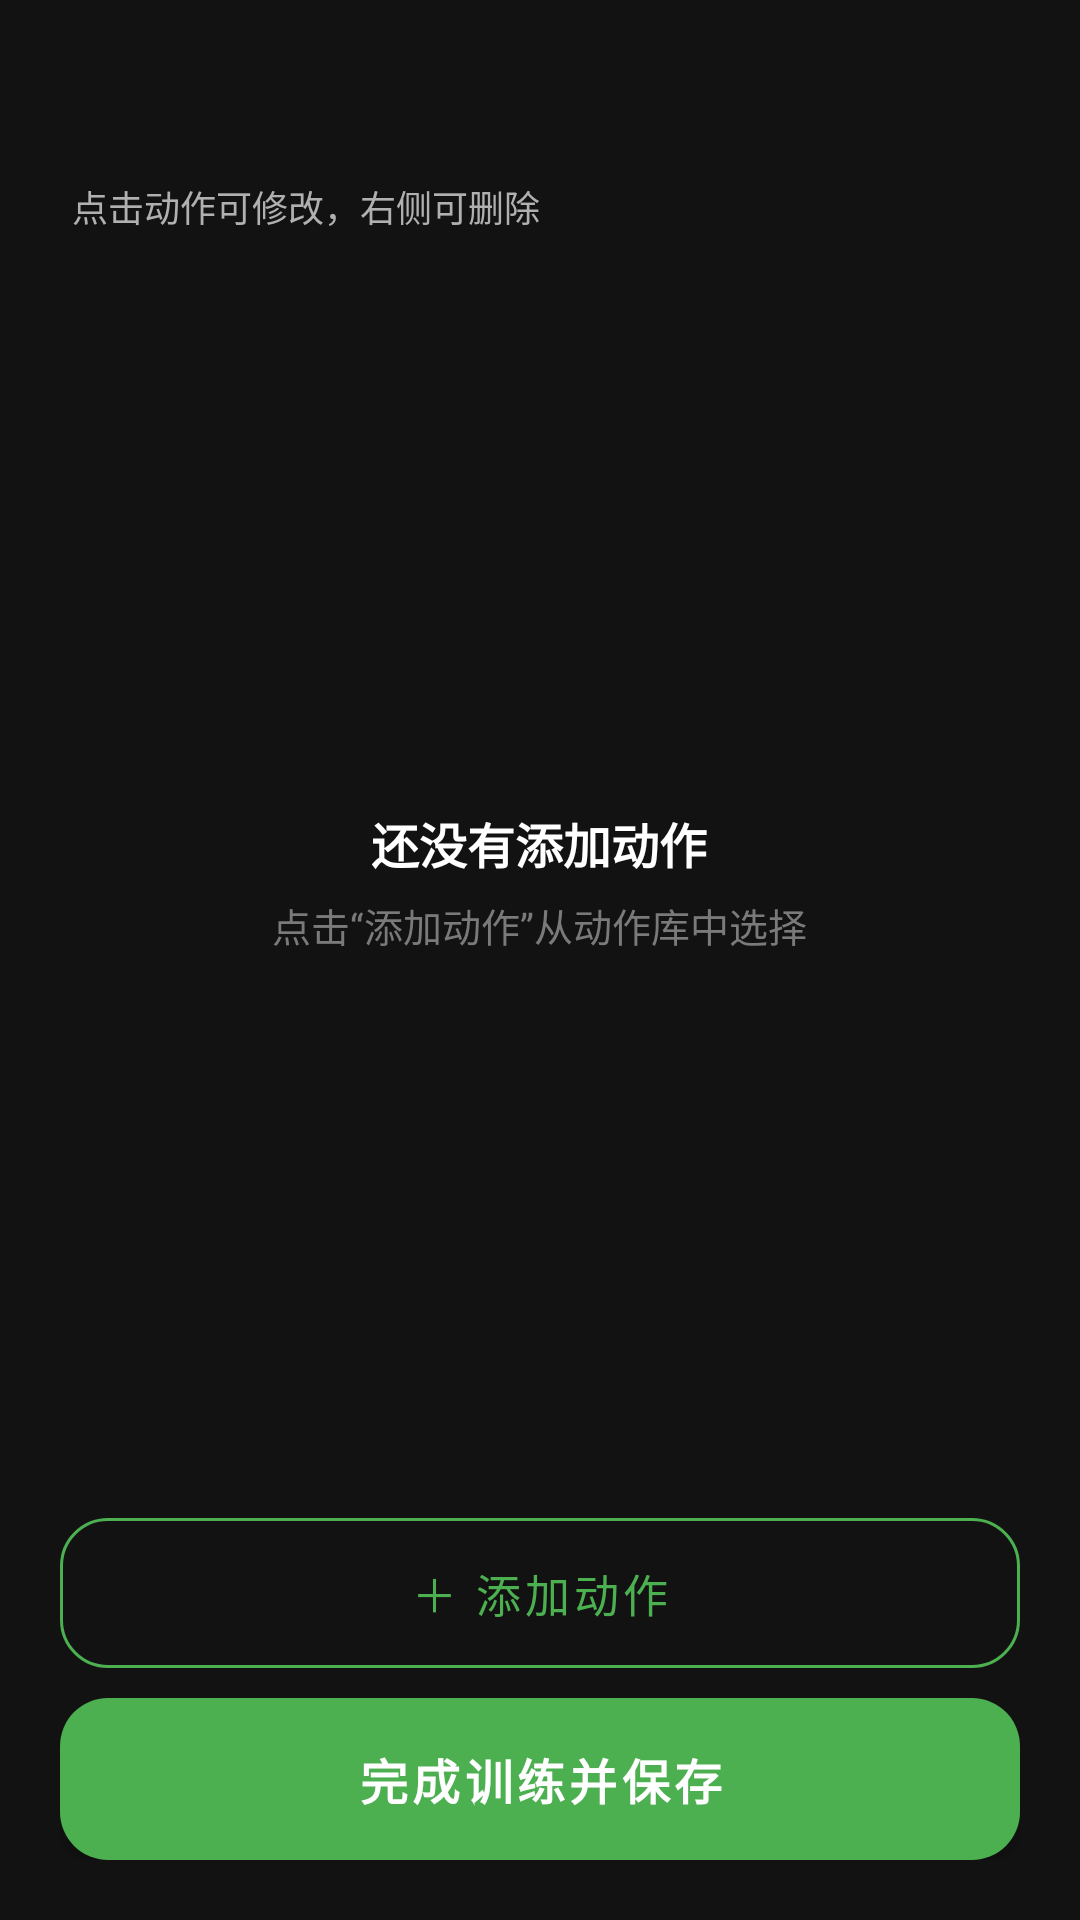

Produce the Android XML layout that renders to this screen, including the resource entries it uses.
<!-- AndroidManifest.xml: application theme Theme.FitApp -->
<!-- res/layout/activity_training.xml -->
<?xml version="1.0" encoding="utf-8"?>
<LinearLayout xmlns:android="http://schemas.android.com/apk/res/android"
    xmlns:tools="http://schemas.android.com/tools"
    android:layout_width="match_parent"
    android:layout_height="match_parent"
    android:background="@color/bg"
    android:orientation="vertical">

    <LinearLayout
        android:layout_width="match_parent"
        android:layout_height="wrap_content"
        android:gravity="center_vertical"
        android:orientation="horizontal"
        android:paddingLeft="16dp"
        android:paddingTop="16dp"
        android:paddingRight="20dp"
        android:paddingBottom="4dp">

        <ImageButton
            android:id="@+id/btnBackTraining"
            android:layout_width="40dp"
            android:layout_height="40dp"
            android:background="?attr/selectableItemBackgroundBorderless"
            android:contentDescription="@string/cd_back"
            android:padding="8dp"
            android:scaleType="centerInside"
            android:src="@drawable/ic_back" />

        <TextView
            android:id="@+id/tvTrainingTitle"
            android:layout_width="0dp"
            android:layout_height="wrap_content"
            android:layout_marginLeft="6dp"
            android:layout_weight="1"
            android:textColor="@color/text_primary"
            android:textSize="20sp"
            android:textStyle="bold"
            tools:text="今日训练：胸" />
    </LinearLayout>

    <TextView
        android:layout_width="match_parent"
        android:layout_height="wrap_content"
        android:paddingLeft="24dp"
        android:paddingRight="24dp"
        android:text="@string/training_subtitle"
        android:textColor="@color/text_secondary"
        android:textSize="12sp" />

    <FrameLayout
        android:layout_width="match_parent"
        android:layout_height="0dp"
        android:layout_marginTop="12dp"
        android:layout_weight="1">

        <androidx.recyclerview.widget.RecyclerView
            android:id="@+id/rvTraining"
            android:layout_width="match_parent"
            android:layout_height="match_parent"
            android:clipToPadding="false"
            android:paddingLeft="18dp"
            android:paddingTop="4dp"
            android:paddingRight="18dp"
            android:paddingBottom="8dp"
            android:scrollbars="vertical" />

        <LinearLayout
            android:id="@+id/emptyTrainingView"
            android:layout_width="wrap_content"
            android:layout_height="wrap_content"
            android:layout_gravity="center"
            android:gravity="center"
            android:orientation="vertical"
            android:padding="24dp">

            <TextView
                android:layout_width="wrap_content"
                android:layout_height="wrap_content"
                android:text="@string/empty_training_title"
                android:textColor="@color/text_primary"
                android:textSize="16sp"
                android:textStyle="bold" />

            <TextView
                android:layout_width="wrap_content"
                android:layout_height="wrap_content"
                android:layout_marginTop="6dp"
                android:gravity="center"
                android:text="@string/empty_training_desc"
                android:textColor="@color/text_hint"
                android:textSize="13sp" />
        </LinearLayout>
    </FrameLayout>

    <LinearLayout
        android:layout_width="match_parent"
        android:layout_height="wrap_content"
        android:orientation="vertical"
        android:paddingLeft="20dp"
        android:paddingTop="8dp"
        android:paddingRight="20dp"
        android:paddingBottom="20dp">

        <com.google.android.material.button.MaterialButton
            android:id="@+id/btnAddExercise"
            style="@style/FitButton.Outlined"
            android:layout_width="match_parent"
            android:layout_height="50dp"
            android:text="@string/action_add_exercise" />

        <com.google.android.material.button.MaterialButton
            android:id="@+id/btnSaveTraining"
            style="@style/FitButton"
            android:layout_width="match_parent"
            android:layout_height="54dp"
            android:layout_marginTop="10dp"
            android:text="@string/action_save_training"
            android:textSize="16sp" />
    </LinearLayout>
</LinearLayout>
<!-- resources referenced by this layout -->
<resources>
  <color name="bg">#121212</color>
  <color name="text_hint">#7A7A7A</color>
  <color name="text_primary">#FFFFFF</color>
  <color name="text_secondary">#B0B0B0</color>
  <string name="action_add_exercise">＋ 添加动作</string>
  <string name="action_save_training">完成训练并保存</string>
  <string name="cd_back">返回</string>
  <string name="empty_training_desc">点击“添加动作”从动作库中选择</string>
  <string name="empty_training_title">还没有添加动作</string>
  <string name="training_subtitle">点击动作可修改，右侧可删除</string>
  <style name="FitButton" parent="Widget.MaterialComponents.Button">
          <item name="android:textAllCaps">false</item>
          <item name="android:textSize">15sp</item>
          <item name="android:textStyle">bold</item>
          <item name="android:textColor">@color/white</item>
          <item name="backgroundTint">@color/green</item>
          <item name="cornerRadius">16dp</item>
          <item name="android:insetTop">0dp</item>
          <item name="android:insetBottom">0dp</item>
          <item name="android:minHeight">0dp</item>
          <item name="android:minWidth">0dp</item>
      </style>
  <style name="FitButton.Outlined" parent="Widget.MaterialComponents.Button.OutlinedButton">
          <item name="android:textAllCaps">false</item>
          <item name="android:textSize">15sp</item>
          <item name="android:textColor">@color/green</item>
          <item name="backgroundTint">@android:color/transparent</item>
          <item name="strokeColor">@color/green</item>
          <item name="strokeWidth">1dp</item>
          <item name="cornerRadius">16dp</item>
          <item name="android:insetTop">0dp</item>
          <item name="android:insetBottom">0dp</item>
          <item name="android:minHeight">0dp</item>
          <item name="android:minWidth">0dp</item>
      </style>
  <color name="white">#FFFFFF</color>
  <color name="green">#4CAF50</color>
  <color name="green_dark">#2E7D32</color>
  <color name="black">#000000</color>
  <color name="surface">#1E1E1E</color>
  <style name="Theme.FitApp.Dialog" parent="Theme.MaterialComponents.Dialog">
          <item name="android:windowBackground">@android:color/transparent</item>
          <item name="android:windowNoTitle">true</item>
          <item name="android:windowIsFloating">true</item>
          <item name="android:backgroundDimEnabled">true</item>
          <item name="colorSurface">@color/dialog_surface</item>
          <item name="colorOnSurface">@color/text_primary</item>
          <item name="android:textColorPrimary">@color/text_primary</item>
          <item name="android:textColorHint">@color/text_muted</item>
          <item name="colorControlActivated">@color/green</item>
      </style>
  <style name="ThemeOverlay.FitApp.MaterialAlertDialog" parent="ThemeOverlay.MaterialComponents.MaterialAlertDialog">
          <item name="colorSurface">@color/surface</item>
          <item name="colorOnSurface">@color/text_primary</item>
          <item name="colorPrimary">@color/green</item>
          <item name="android:textColorPrimary">@color/text_primary</item>
          <item name="android:textColorSecondary">@color/text_secondary</item>
          <item name="elevationOverlayEnabled">false</item>
      </style>
  <color name="dialog_surface">#2C2C2C</color>
  <color name="text_muted">#9E9E9E</color>
</resources>
